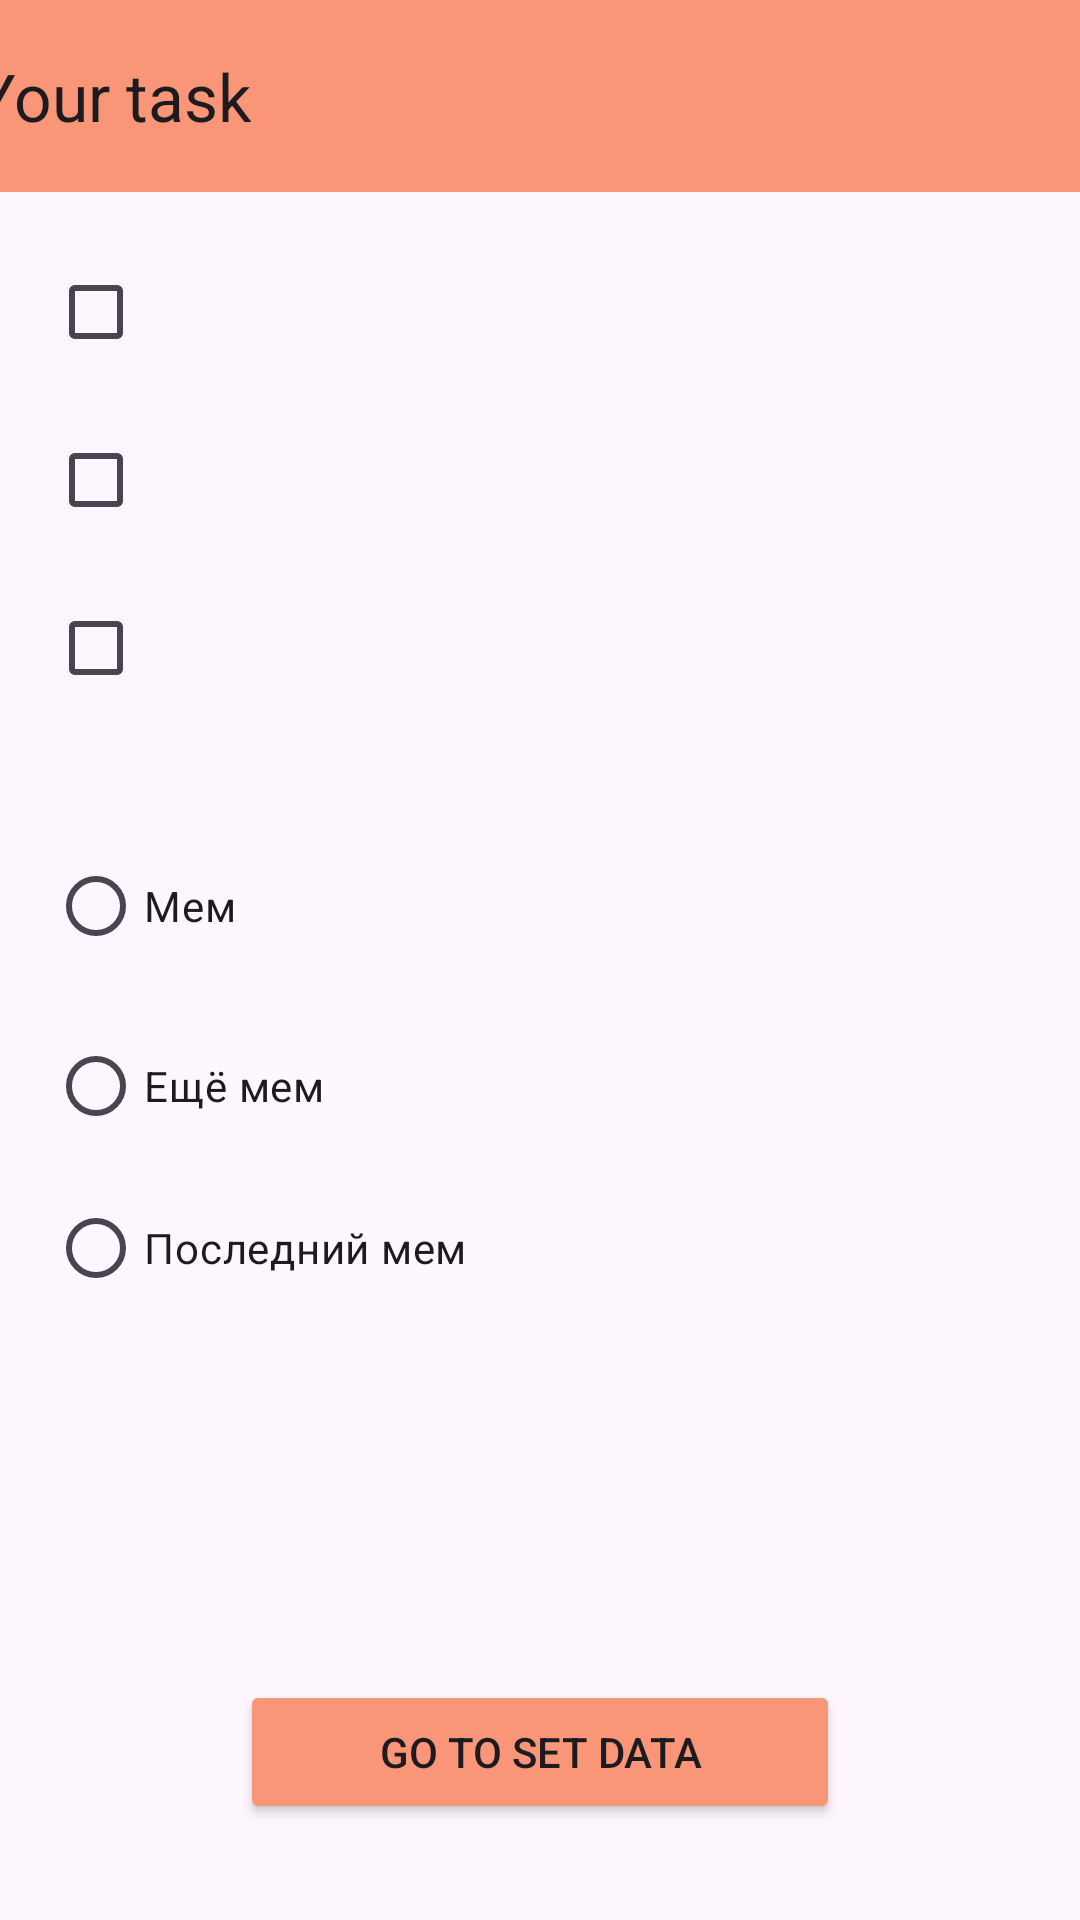

Produce the Android XML layout that renders to this screen, including the resource entries it uses.
<!-- AndroidManifest.xml: application theme Theme.MyApplicationJava5 -->
<!-- res/layout/activity_to_do_list.xml -->
<?xml version="1.0" encoding="utf-8"?>
<androidx.constraintlayout.widget.ConstraintLayout xmlns:android="http://schemas.android.com/apk/res/android"
    xmlns:app="http://schemas.android.com/apk/res-auto"
    xmlns:tools="http://schemas.android.com/tools"
    android:layout_width="match_parent"
    android:layout_height="match_parent"
    tools:context=".TasksListActivity"
    android:id="@+id/constraint_layout">

    <CheckBox
        android:id="@+id/checkBox3"
        android:layout_width="wrap_content"
        android:layout_height="wrap_content"
        android:layout_marginStart="16dp"
        android:layout_marginTop="8dp"
        app:layout_constraintStart_toStartOf="parent"
        app:layout_constraintTop_toBottomOf="@+id/checkBox2" />

    <CheckBox
        android:id="@+id/checkBox2"
        android:layout_width="wrap_content"
        android:layout_height="wrap_content"
        android:layout_marginStart="16dp"
        android:layout_marginTop="8dp"
        app:layout_constraintStart_toStartOf="parent"
        app:layout_constraintTop_toBottomOf="@+id/checkBox1" />

    <CheckBox
        android:id="@+id/checkBox1"
        android:layout_width="wrap_content"
        android:layout_height="wrap_content"
        android:layout_marginStart="16dp"
        android:layout_marginTop="16dp"
        app:layout_constraintStart_toStartOf="parent"
        app:layout_constraintTop_toBottomOf="@+id/toolbar2" />

    <androidx.appcompat.widget.Toolbar
        android:id="@+id/toolbar2"
        android:layout_width="409dp"
        android:layout_height="wrap_content"
        android:background="@color/orange"
        android:minHeight="?attr/actionBarSize"
        android:theme="?attr/actionBarTheme"
        app:layout_constraintEnd_toEndOf="parent"
        app:layout_constraintStart_toStartOf="parent"
        app:layout_constraintTop_toTopOf="parent"
        app:title="@string/your_task" />

    <Button
        android:id="@+id/button2"
        android:layout_width="200dp"
        android:layout_height="wrap_content"
        android:layout_marginBottom="32dp"
        android:backgroundTint="@color/orange"
        android:onClick="OnMyButtonClick"
        android:text="Go to set data"
        app:layout_constraintBottom_toBottomOf="parent"
        app:layout_constraintEnd_toEndOf="parent"
        app:layout_constraintStart_toStartOf="parent" />

    <TextView
        android:id="@+id/textView1"
        android:layout_width="wrap_content"
        android:layout_height="wrap_content"
        android:layout_marginStart="16dp"
        android:text="Я появился"
        android:visibility="invisible"
        app:layout_constraintBottom_toBottomOf="@+id/checkBox1"
        app:layout_constraintStart_toEndOf="@+id/checkBox1"
        app:layout_constraintTop_toTopOf="@+id/checkBox1" />

    <TextView
        android:id="@+id/textView2"
        android:layout_width="wrap_content"
        android:layout_height="wrap_content"
        android:layout_marginStart="16dp"
        android:text="Ура, теперь я читаем"
        android:visibility="invisible"
        app:layout_constraintBottom_toBottomOf="@+id/checkBox2"
        app:layout_constraintStart_toEndOf="@+id/checkBox2"
        app:layout_constraintTop_toTopOf="@+id/checkBox2" />

    <TextView
        android:id="@+id/textView3"
        android:layout_width="wrap_content"
        android:layout_height="wrap_content"
        android:layout_marginStart="16dp"
        android:text="И я тоже!!!!"
        android:visibility="invisible"
        app:layout_constraintBottom_toBottomOf="@+id/checkBox3"
        app:layout_constraintStart_toEndOf="@+id/checkBox3"
        app:layout_constraintTop_toTopOf="@+id/checkBox3" />

    <RadioGroup
        android:layout_width="wrap_content"
        android:layout_height="wrap_content"
        android:id="@+id/radio_group"
        android:layout_marginStart="16dp"
        android:layout_marginTop="32dp"
        app:layout_constraintStart_toStartOf="parent"
        app:layout_constraintTop_toBottomOf="@+id/checkBox3">

        <RadioButton
            android:id="@+id/radioButton1"
            android:layout_width="match_parent"
            android:layout_height="60dp"
            android:text="Мем" />

        <RadioButton
            android:id="@+id/radioButton2"
            android:layout_width="183dp"
            android:layout_height="60dp"
            android:text="Ещё мем" />

        <RadioButton
            android:id="@+id/radioButton3"
            android:layout_width="match_parent"
            android:layout_height="wrap_content"
            android:text="Последний мем" />
    </RadioGroup>

    <ImageView
        android:id="@+id/imageView"
        android:layout_width="315dp"
        android:layout_height="213dp"
        android:layout_marginTop="32dp"
        app:layout_constraintEnd_toEndOf="parent"
        app:layout_constraintStart_toStartOf="parent"
        app:layout_constraintTop_toBottomOf="@+id/radio_group" />

</androidx.constraintlayout.widget.ConstraintLayout>
<!-- resources referenced by this layout -->
<resources>
  <color name="orange">#F89677</color>
  <string name="your_task">Your task</string>
  <style name="Theme.MyApplicationJava5" parent="Base.Theme.MyApplicationJava5" />
  <style name="Base.Theme.MyApplicationJava5" parent="Theme.Material3.DayNight.NoActionBar">
          
          
      </style>
</resources>
